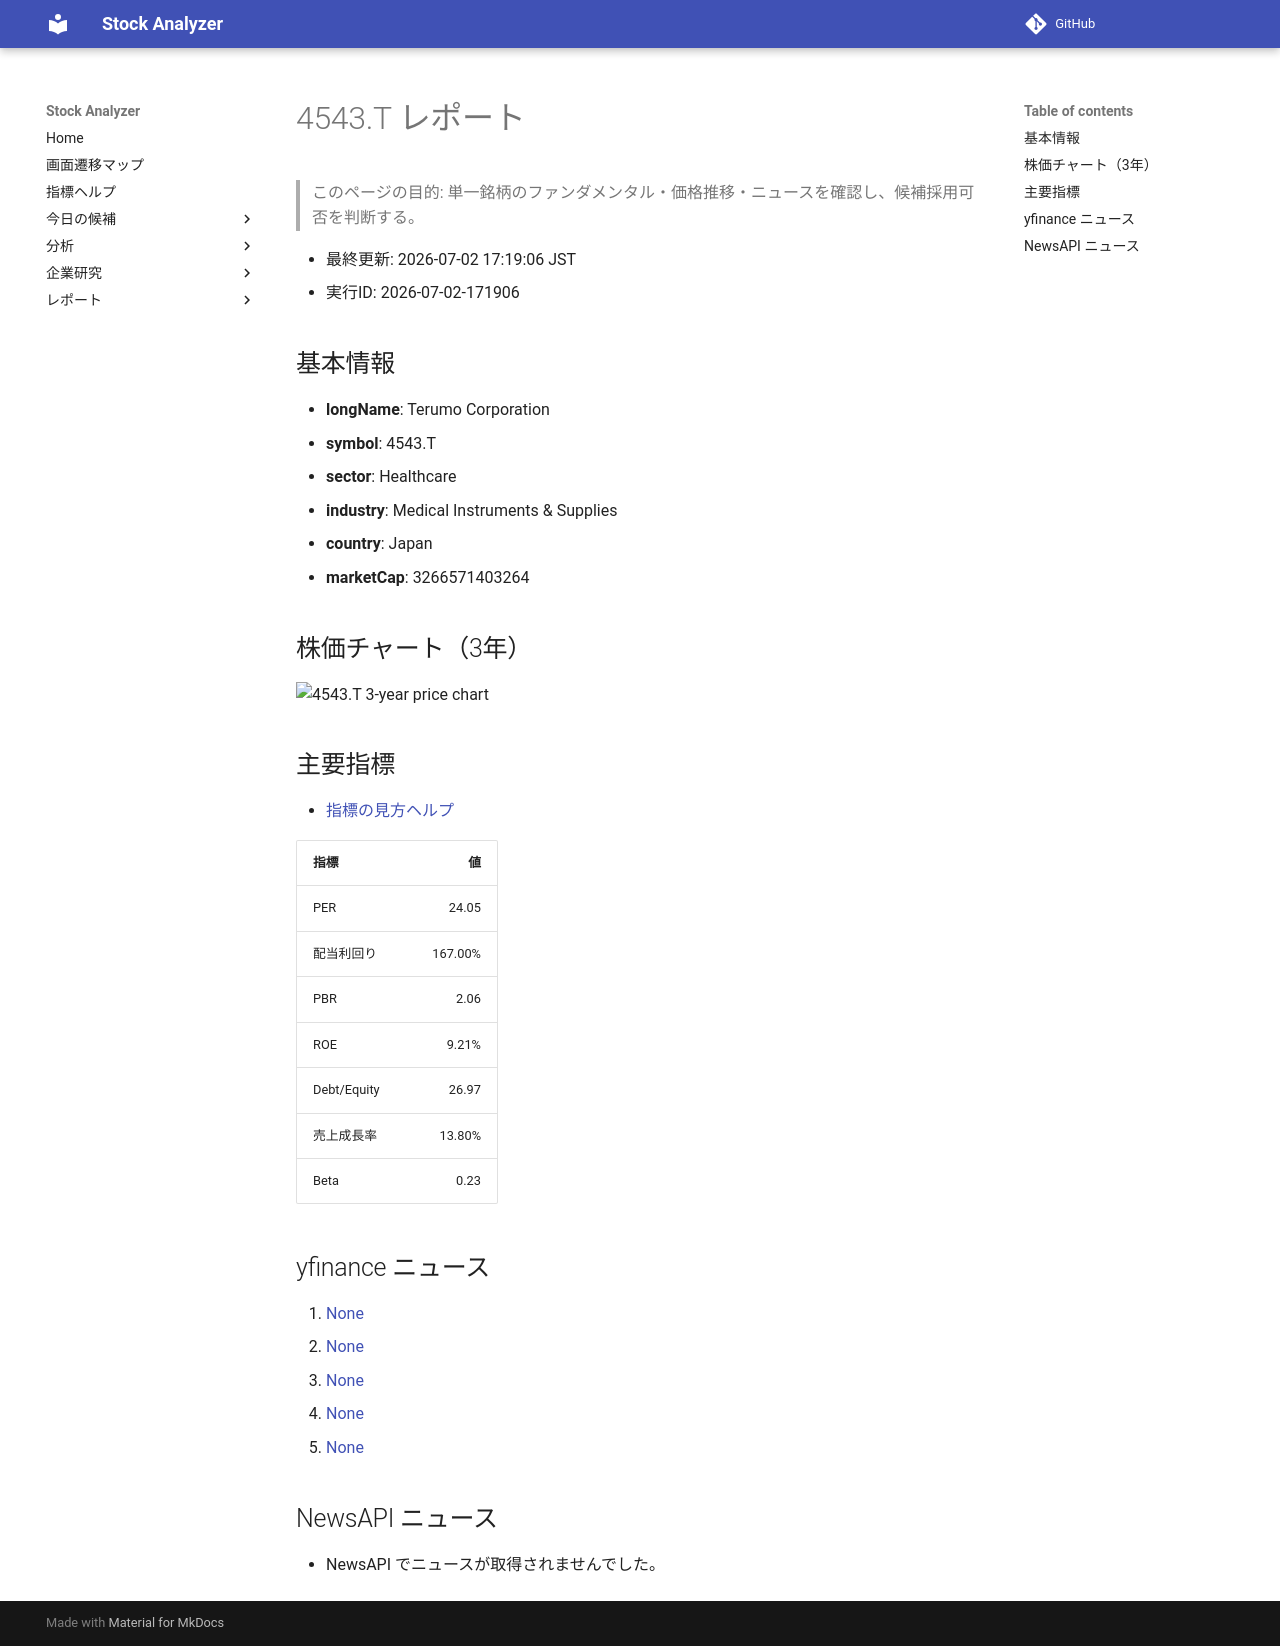

repository: Yumi-note/Making-APP · page: reports/2026-07-02/171906/4543_T/index.html · generator: mkdocs

# 4543.T レポート

> このページの目的: 単一銘柄のファンダメンタル・価格推移・ニュースを確認し、候補採用可否を判断する。

- 最終更新: 2026-07-02 17:19:06 JST
- 実行ID: 2026-07-02-171906

## 基本情報

- **longName**: Terumo Corporation
- **symbol**: 4543.T
- **sector**: Healthcare
- **industry**: Medical Instruments & Supplies
- **country**: Japan
- **marketCap**: 3266571403264

## 株価チャート（3年）

![4543.T 3-year price chart](4543_T_3y.png)

## 主要指標

- [指標の見方ヘルプ](../../../../indicators.md)

| 指標 | 値 |
|---|---:|
| PER | 24.05 |
| 配当利回り | 167.00% |
| PBR | 2.06 |
| ROE | 9.21% |
| Debt/Equity | 26.97 |
| 売上成長率 | 13.80% |
| Beta | 0.23 |

## yfinance ニュース

1. [None](None)
2. [None](None)
3. [None](None)
4. [None](None)
5. [None](None)

## NewsAPI ニュース

- NewsAPI でニュースが取得されませんでした。
